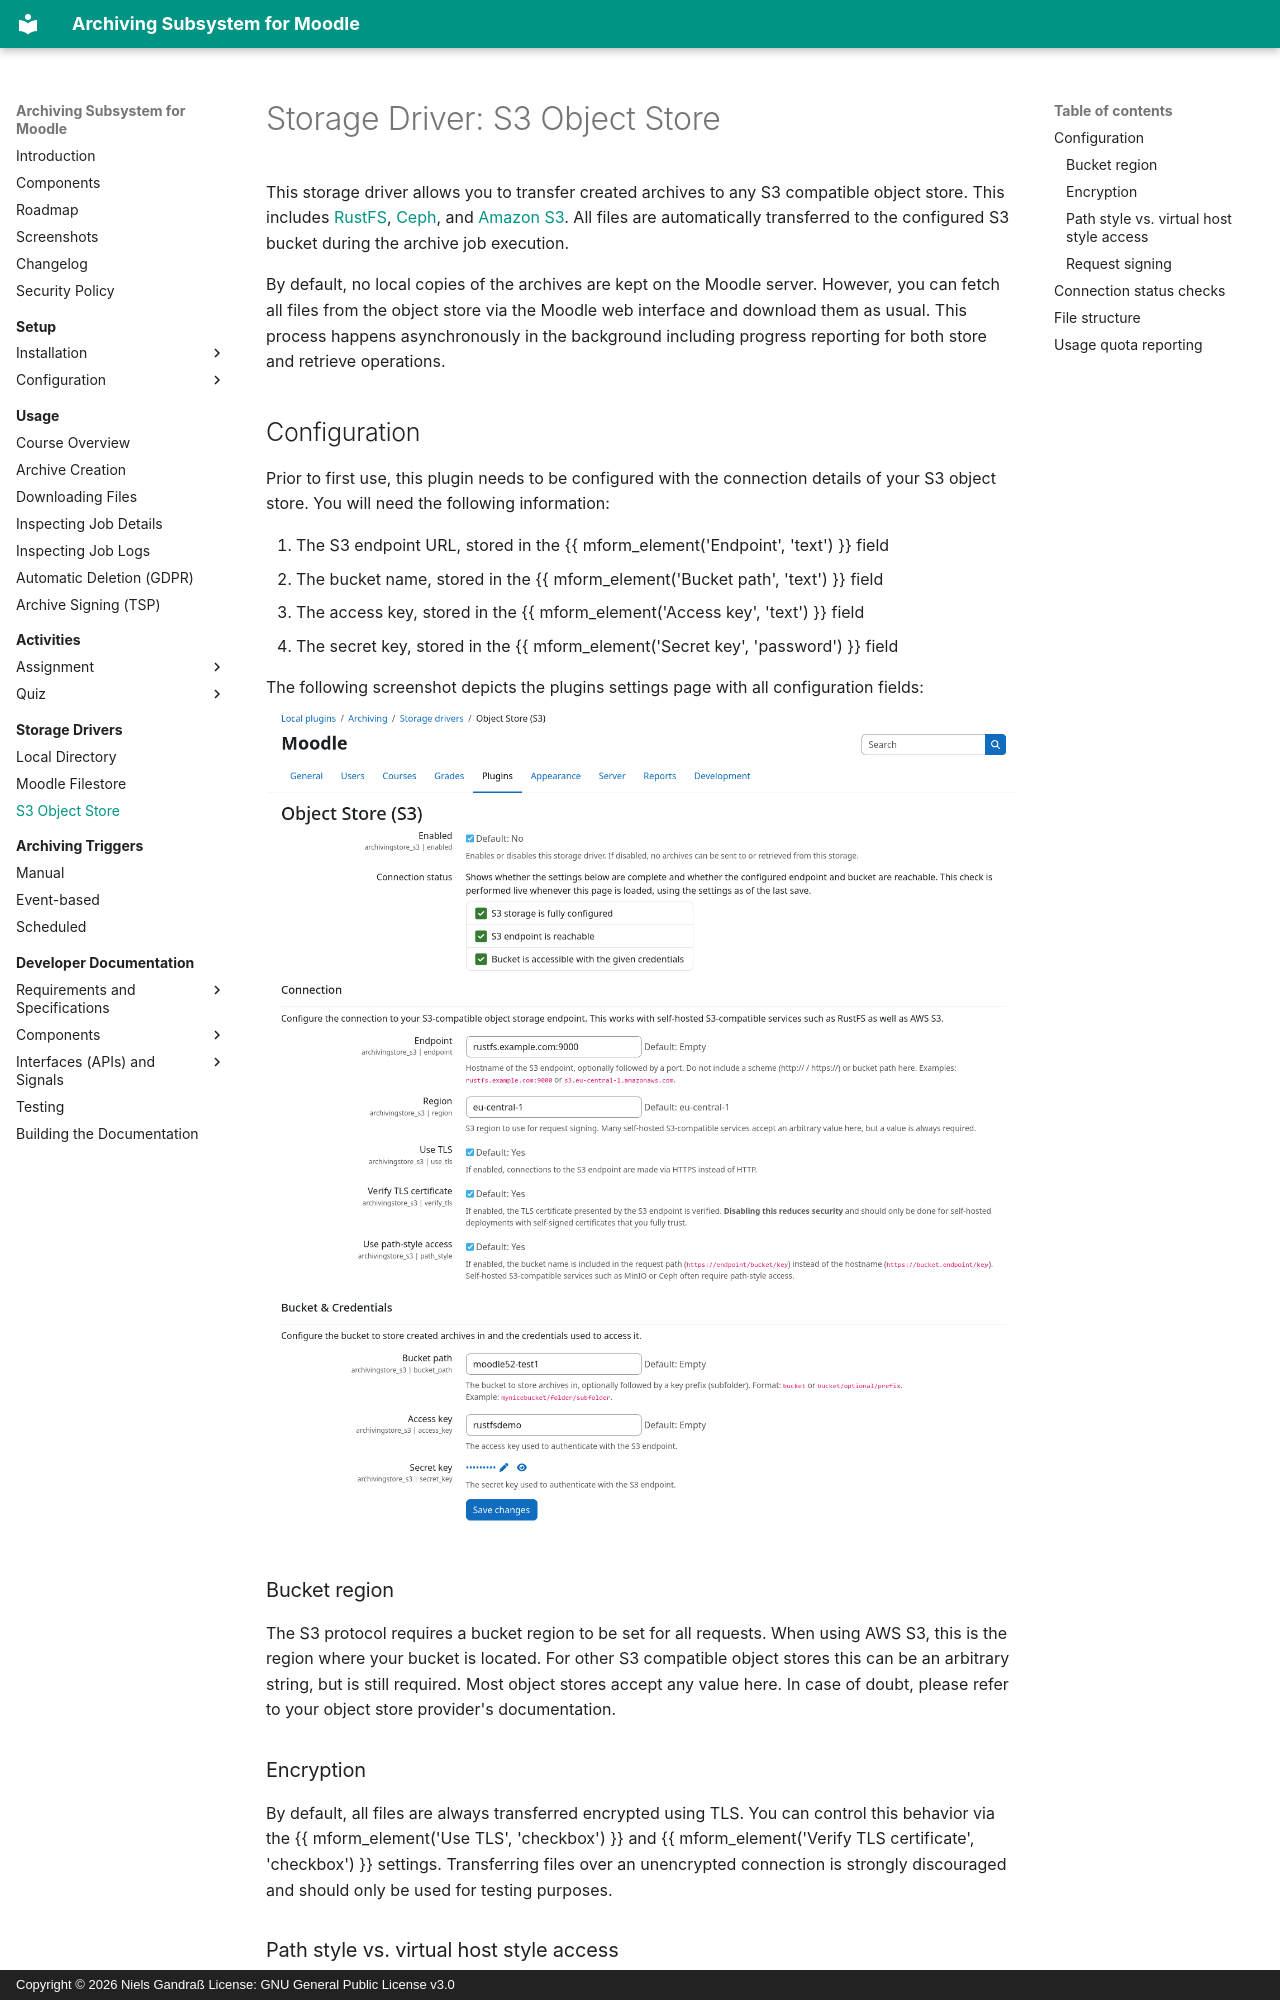

repository: ngandrass/moodle-local_archiving · page: archivingstore/s3/index.html · generator: mkdocs · copyright: Copyright © 2026 Niels Gandraß License: GNU General Public License v3.0

# Storage Driver: S3 Object Store

This storage driver allows you to transfer created archives to any S3 compatible object store. This includes
[RustFS](https://rustfs.com/), [Ceph](https://ceph.io/), and [Amazon S3](https://en.wikipedia.org/wiki/Amazon_S3). All
files are automatically transferred to the configured S3 bucket during the archive job execution.

By default, no local copies of the archives are kept on the Moodle server. However, you can fetch all files from the
object store via the Moodle web interface and download them as usual. This process happens asynchronously in the
background including progress reporting for both store and retrieve operations.


## Configuration

Prior to first use, this plugin needs to be configured with the connection details of your S3 object store. You will
need the following information:

1. The S3 endpoint URL, stored in the {{ mform_element('Endpoint', 'text') }} field
2. The bucket name, stored in the {{ mform_element('Bucket path', 'text') }} field
3. The access key, stored in the {{ mform_element('Access key', 'text') }} field
4. The secret key, stored in the {{ mform_element('Secret key', 'password') }} field

The following screenshot depicts the plugins settings page with all configuration fields:
![Screenshot: Storage driver settings](../assets/screenshots/archivingstore_s3_settings.png)

### Bucket region

The S3 protocol requires a bucket region to be set for all requests. When using AWS S3, this is the region where your
bucket is located. For other S3 compatible object stores this can be an arbitrary string, but is still required. Most
object stores accept any value here. In case of doubt, please refer to your object store provider's documentation.

### Encryption

By default, all files are always transferred encrypted using TLS. You can control this behavior via the
{{ mform_element('Use TLS', 'checkbox') }} and {{ mform_element('Verify TLS certificate', 'checkbox') }} settings.
Transferring files over an unencrypted connection is strongly discouraged and should only be used for testing purposes.

### Path style vs. virtual host style access

You can switch between path style and virtual host style access via the {{ mform_element ('Use path-style access',
'checkbox') }} setting. Please refer to your object store provider's documentation for more information about the
differences between these two access styles.
